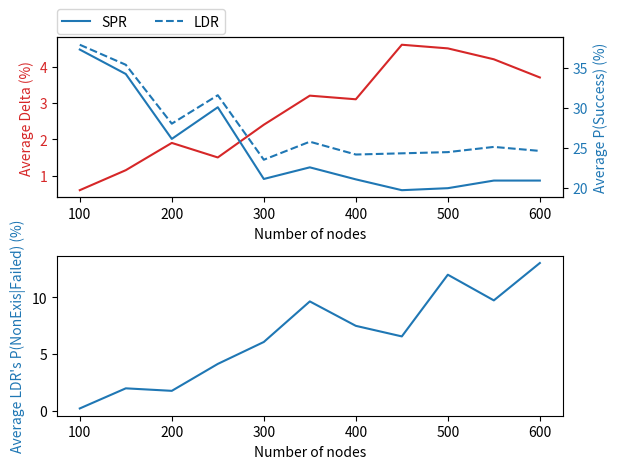

The script that saved this image:
import matplotlib.pyplot as plt

nNodes = []

# Populate mean weight (x values)
for i in range(0, 11):
    nNodes.append(100 + (i*50))

# Populate average delta (y values)
ldr_success = [37.85, 35.35, 28.0, 31.55, 23.5, 25.75, 24.15, 24.3, 24.45, 25.1, 24.6]
spr_success = [37.25, 34.2, 26.1, 30.05, 21.1, 22.55, 21.05, 19.7, 19.95, 20.9, 20.9]
ldr_nonexist = [0.22, 1.99, 1.77, 4.14, 6.07, 9.64, 7.49, 6.56, 11.99, 9.73, 13.02]
average_delta = [ldr_success[i]-spr_success[i] for i in range(len(ldr_success))]

fig, (ax1, ax3) = plt.subplots(2)

# Set the first axis with tthe deltas
ax1.set_xlabel('Number of nodes')
ax1.set_ylabel('Average Delta (%)', color='tab:red')
ax1.plot(nNodes, average_delta, color='tab:red')
ax1.tick_params(axis='y', labelcolor='tab:red')
ax2 = ax1.twinx()  # instantiate a second axes that shares the same x-axis

# Set the third axis with P(Success) for both solutions (shares x_axis with ax1)
ax2.set_ylabel('Average P(Success) (%)', color='tab:blue')  # we already handled the x-label with ax1
ax2.plot(nNodes, spr_success, color='tab:blue', label="SPR")
ax2.plot(nNodes, ldr_success, linestyle='dashed', color='tab:blue', label="LDR")
ax2.tick_params(axis='y', labelcolor='tab:blue')
ax2.legend(bbox_to_anchor=(0,1.02,1,0.2), loc="lower left", borderaxespad=0, ncol=3)

# Set third axis with the probability of nonexistent if failed for LDR
ax3.set_xlabel('Number of nodes')
ax3.set_ylabel('Average LDR\'s P(NonExis|Failed) (%)', color='tab:blue')
ax3.plot(nNodes, ldr_nonexist, color='tab:blue')



fig.tight_layout()  # otherwise the right y-label is slightly clipped
plt.show()